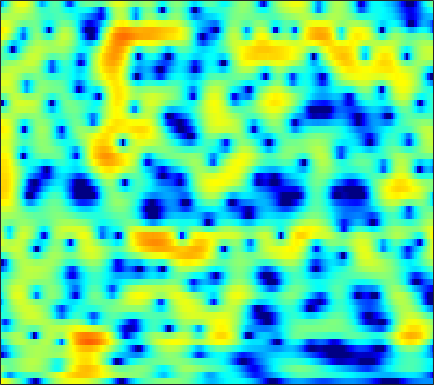

Data behind this chart, as committed beside it:
4.6189, 4.109, 3.407, 2.6743, 2.0933, 1.2833, 0.41035, -0.29731, -1.3204, -2.493, -3.8753, -5.092, -7.071, -9.6523, -12.227, -16.716, -18.372, -15.012, -10.688, -7.5644, -5.2259, -3.8099, -2.2474, -0.92578
-0.9894, -2.82, -5.522, -7.999, -8.874, -8.208, -6.642, -5.53, -4.36, -3.54, -3.007, -2.755, -2.555, -2.462, -2.409, -2.309, -2.119, -1.891, -1.464, -0.9259, -0.3149, 0.1732, 0.8397, 1.508
1.224, 0.4756, -0.3136, -0.7767, -0.8797, -0.7439, -0.3962, -0.07154, 0.3762, 0.7782, 1.119, 1.323, 1.516, 1.621, 1.638, 1.575, 1.429, 1.262, 0.955, 0.5285, -0.03629, -0.5666, -1.428, -2.45
-0.8099, -1.089, -1.248, -1.186, -1.022, -0.6905, -0.2864, 0.04229, 0.4732, 0.8768, 1.236, 1.466, 1.708, 1.869, 1.933, 1.923, 1.809, 1.655, 1.343, 0.9096, 0.3396, -0.186, -1.02, -1.975
-16.23, -15.3, -11.72, -8.7, -6.933, -5.053, -3.569, -2.649, -1.626, -0.7851, -0.1006, 0.3187, 0.7636, 1.104, 1.293, 1.466, 1.549, 1.563, 1.52, 1.425, 1.29, 1.18, 1.025, 0.8971
-9.234, -8.899, -7.826, -6.396, -5.29, -3.905, -2.696, -1.909, -1.035, -0.3202, 0.244, 0.5671, 0.8926, 1.126, 1.258, 1.395, 1.484, 1.52, 1.516, 1.462, 1.352, 1.235, 1.027, 0.7937
-5.969, -4.394, -2.774, -1.462, -0.6392, 0.2738, 0.9815, 1.39, 1.741, 1.875, 1.837, 1.662, 1.282, 0.8398, 0.5603, 0.3601, 0.4386, 0.6649, 1.094, 1.505, 1.753, 1.774, 1.502, 0.8176
-1.537, -1.176, -0.635, -0.06591, 0.3472, 0.8549, 1.256, 1.441, 1.475, 1.181, 0.4965, -0.3304, -2.034, -4.87, -8.452, -20.39, -14.22, -7.82, -3.476, -0.9265, 0.6426, 1.371, 1.899, 1.999
-5.226, -6.162, -6.608, -5.909, -4.928, -3.506, -2.236, -1.47, -0.714, -0.2788, -0.1621, -0.242, -0.5346, -0.9691, -1.273, -1.467, -1.289, -0.9292, -0.2601, 0.4372, 1.043, 1.401, 1.737, 1.926
-8.63, -11.25, -12.86, -10.31, -7.823, -5.07, -3.002, -1.801, -0.5567, 0.3796, 1.018, 1.339, 1.628, 1.807, 1.902, 1.974, 1.99, 1.988, 1.956, 1.866, 1.696, 1.515, 1.211, 0.8236
-3.33, -3.445, -3.282, -2.774, -2.225, -1.364, -0.4515, 0.2048, 0.9576, 1.613, 2.142, 2.439, 2.704, 2.849, 2.888, 2.832, 2.67, 2.482, 2.133, 1.634, 0.9753, 0.3555, -0.6718, -1.98
-4.89, -4.02, -2.842, -1.713, -0.9228, 0.04153, 0.8645, 1.402, 1.996, 2.408, 2.678, 2.8, 2.859, 2.796, 2.675, 2.448, 2.158, 1.9, 1.474, 0.9527, 0.2824, -0.36, -1.446, -2.861
-8.228, -5.81, -3.327, -1.412, -0.2664, 0.9506, 1.861, 2.351, 2.797, 2.982, 2.911, 2.708, 2.265, 1.673, 1.181, 0.5697, 0.1148, -0.09927, -0.2067, -0.2021, -0.2193, -0.3167, -0.599, -1.075
-4.87, -3.254, -1.325, 0.2996, 1.308, 2.373, 3.124, 3.475, 3.664, 3.541, 3.045, 2.384, 1.055, -0.902, -2.916, -6.562, -10.16, -9.454, -5.918, -3.178, -1.414, -0.5457, 0.1528, 0.3968
-3.103, -1.974, -0.6267, 0.5304, 1.262, 2.059, 2.636, 2.927, 3.059, 2.914, 2.487, 1.949, 0.9107, -0.4969, -1.774, -3.508, -4.574, -4.523, -3.473, -2.113, -0.9772, -0.3587, 0.1367, 0.3056
-2.835, -2.238, -1.423, -0.6333, -0.0796, 0.5938, 1.152, 1.478, 1.799, 1.941, 1.917, 1.806, 1.544, 1.185, 0.9028, 0.5589, 0.2971, 0.2005, 0.1819, 0.2258, 0.2757, 0.2591, 0.1263, -0.1537
-4.449, -4.066, -3.377, -2.533, -1.849, -0.9637, -0.1532, 0.3693, 0.9637, 1.424, 1.73, 1.874, 1.977, 1.994, 1.965, 1.882, 1.771, 1.685, 1.551, 1.382, 1.153, 0.9351, 0.5547, 0.03192
-10.19, -9.767, -8.117, -6.004, -4.478, -2.714, -1.256, -0.3828, 0.5241, 1.198, 1.675, 1.912, 2.106, 2.195, 2.208, 2.179, 2.125, 2.066, 1.957, 1.827, 1.643, 1.457, 1.131, 0.6747
-17.47, -16.92, -11.36, -7.12, -4.846, -2.591, -0.9774, -0.05111, 0.8449, 1.395, 1.686, 1.766, 1.711, 1.531, 1.361, 1.148, 1.005, 0.9556, 0.9876, 1.095, 1.219, 1.284, 1.296, 1.203
-3.478, -3.078, -2.264, -1.23, -0.4334, 0.5198, 1.282, 1.679, 1.995, 2.028, 1.739, 1.321, 0.4902, -0.6235, -1.585, -2.818, -3.58, -3.566, -2.838, -1.779, -0.7298, -0.0552, 0.6264, 1.075
1.644, 1.722, 1.89, 2.094, 2.276, 2.519, 2.717, 2.76, 2.64, 2.281, 1.571, 0.7484, -0.8245, -3.156, -5.677, -11.05, -24.81, -17.84, -9.591, -5.803, -3.441, -2.185, -0.9154, -0.04562
3.13, 2.684, 2.159, 1.798, 1.686, 1.774, 2.015, 2.244, 2.395, 2.31, 1.919, 1.377, 0.3289, -1.09, -2.323, -3.998, -5.405, -5.976, -6.132, -5.769, -4.919, -4.04, -2.701, -1.444
2.474, 0.9065, -1.75, -4.543, -5.329, -3.507, -1.003, 0.4885, 1.896, 2.677, 2.966, 2.891, 2.435, 1.623, 0.8004, -0.6103, -2.439, -4.185, -7.48, -12.7, -15.5, -10.46, -5.473, -2.348
0.9134, -0.5609, -3.046, -5.625, -6.315, -4.632, -2.188, -0.6971, 0.7235, 1.634, 2.082, 2.178, 2.012, 1.548, 1.007, 0.05702, -1.174, -2.284, -3.839, -5.201, -5.469, -4.737, -3.102, -1.402
0.652, 0.3493, -0.09187, -0.4296, -0.5303, -0.4493, -0.1915, 0.08435, 0.3989, 0.6248, 0.7132, 0.6846, 0.536, 0.2645, -0.00565, -0.4207, -0.8707, -1.183, -1.528, -1.726, -1.687, -1.504, -1.109, -0.5968
1.236, 1.356, 1.383, 1.319, 1.233, 1.096, 0.9157, 0.7552, 0.5283, 0.25, -0.04246, -0.2763, -0.5777, -0.8505, -1.014, -1.194, -1.297, -1.318, -1.305, -1.19, -1.031, -0.8781, -0.6489, -0.4153
2.823, 2.985, 3.032, 2.895, 2.679, 2.258, 1.711, 1.201, 0.4385, -0.3965, -1.25, -1.845, -2.522, -2.966, -3.125, -3.103, -2.872, -2.624, -2.204, -1.769, -1.351, -1.07, -0.7466, -0.5158
4.836, 4.901, 4.792, 4.449, 4.035, 3.253, 2.219, 1.27, -0.2658, -2.079, -4.182, -5.849, -7.89, -9.045, -9.025, -8.054, -6.715, -5.72, -4.48, -3.442, -2.552, -2.003, -1.438, -1.062
6.053, 6.074, 5.865, 5.383, 4.823, 3.794, 2.398, 1.108, -1.053, -3.774, -7.307, -10.77, -17.56, -27.58, -20.68, -15.05, -11.82, -9.966, -7.914, -6.25, -4.876, -4.025, -3.159, -2.558
6.286, 6.374, 6.217, 5.745, 5.177, 4.145, 2.722, 1.423, -0.6629, -3.165, -6.072, -8.464, -11.72, -14.72, -16.56, -17.59, -16.48, -14.52, -11.93, -9.664, -7.85, -6.746, -5.596, -4.75
6.145, 6.298, 6.224, 5.826, 5.327, 4.393, 3.161, 2.025, 0.2566, -1.837, -4.251, -6.321, -9.497, -13.39, -17.09, -22, -20.29, -17.11, -14.21, -12.12, -10.64, -9.716, -8.548, -7.481
5.936, 6.061, 5.977, 5.619, 5.174, 4.34, 3.3, 2.357, 0.9479, -0.6634, -2.409, -3.802, -5.719, -7.616, -8.947, -10.37, -11.42, -12.04, -12.93, -14.06, -15.35, -15.65, -14.21, -11.71
5.775, 5.856, 5.72, 5.331, 4.863, 4.025, 2.993, 2.1, 0.8249, -0.4778, -1.737, -2.631, -3.738, -4.75, -5.488, -6.474, -7.57, -8.592, -10.34, -12.96, -16.67, -19.06, -16.27, -11.99
5.57, 5.662, 5.503, 5.007, 4.416, 3.348, 1.922, 0.693, -1.118, -2.812, -4.033, -4.45, -4.487, -4.257, -4.09, -4.036, -4.171, -4.397, -4.849, -5.34, -5.752, -5.826, -5.533, -4.878
4.894, 5.055, 4.936, 4.392, 3.703, 2.371, 0.4285, -1.505, -5.13, -11.03, -21.71, -14.76, -8.535, -5.418, -3.954, -2.658, -1.866, -1.478, -1.179, -1.019, -0.9382, -0.8952, -0.8384, -0.7807
3.592, 3.848, 3.834, 3.444, 2.895, 1.819, 0.374, -0.9455, -2.931, -4.829, -5.94, -5.86, -4.868, -3.551, -2.636, -1.594, -0.8082, -0.3711, 0.03814, 0.2612, 0.3571, 0.3387, 0.2158, -0.01416
3.075, 3.345, 3.384, 3.102, 2.692, 1.905, 0.9586, 0.1621, -0.8569, -1.739, -2.3, -2.461, -2.325, -1.901, -1.468, -0.8716, -0.3139, 0.01345, 0.3221, 0.4431, 0.3646, 0.1795, -0.2338, -0.8243
4.082, 4.204, 4.111, 3.71, 3.226, 2.35, 1.218, 0.2272, -1.193, -2.551, -3.507, -3.753, -3.392, -2.518, -1.75, -0.7853, -0.0006337, 0.4326, 0.7798, 0.8584, 0.6324, 0.2669, -0.5125, -1.647
5.174, 5.099, 4.802, 4.252, 3.651, 2.571, 1.034, -0.4614, -3.188, -7.294, -14.44, -17.45, -9.647, -5.18, -3.073, -1.147, 0.08293, 0.6903, 1.119, 1.188, 0.9325, 0.5156, -0.356, -1.642
4.417, 4.249, 3.922, 3.463, 2.99, 2.174, 1.066, 0.05035, -1.604, -3.458, -4.959, -5.274, -4.42, -2.946, -1.875, -0.7368, 0.03617, 0.3956, 0.5802, 0.4818, 0.1619, -0.2198, -0.877, -1.682
2.279, 2.131, 2.017, 1.955, 1.896, 1.732, 1.484, 1.222, 0.7938, 0.387, 0.08233, -0.02749, -0.004207, 0.1526, 0.3008, 0.4409, 0.4602, 0.3368, 0.02971, -0.4777, -1.148, -1.694, -2.406, -2.982
-1.89, -1.966, -1.286, -0.2407, 0.532, 1.357, 1.926, 2.183, 2.382, 2.445, 2.427, 2.383, 2.3, 2.186, 2.047, 1.775, 1.338, 0.8728, 0.0218, -1.137, -2.668, -4.03, -5.953, -7.297
-18.46, -17.22, -6.644, -2.387, -0.4641, 1.231, 2.232, 2.7, 3.044, 3.151, 3.127, 3.063, 2.944, 2.795, 2.649, 2.37, 1.914, 1.427, 0.4541, -0.9852, -3.063, -5.326, -9.954, -18.36
-1.545, -1.549, -0.7619, 0.3458, 1.108, 1.815, 2.173, 2.213, 1.968, 1.504, 0.9552, 0.6057, 0.3619, 0.4108, 0.5966, 0.8597, 1.008, 0.9533, 0.6388, 0.009855, -0.9023, -1.705, -2.765, -3.465
2.577, 2.573, 2.617, 2.665, 2.634, 2.416, 1.911, 1.255, -0.05806, -1.998, -4.69, -7.013, -8.43, -6.319, -4.299, -2.197, -0.8095, -0.1681, 0.3132, 0.451, 0.3337, 0.1714, -0.08978, -0.3194
3.373, 3.423, 3.408, 3.284, 3.076, 2.63, 1.88, 1.073, -0.3895, -2.478, -5.362, -7.865, -9.437, -7.142, -4.986, -2.801, -1.373, -0.6676, -0.1428, 0.0502, 0.01726, -0.1136, -0.3343, -0.5493
2.488, 2.685, 2.858, 2.891, 2.822, 2.588, 2.181, 1.775, 1.093, 0.3169, -0.4475, -0.8997, -1.21, -1.143, -0.9247, -0.5872, -0.3483, -0.2939, -0.4601, -0.8815, -1.503, -2.066, -2.805, -3.343
0.7408, 1.23, 1.718, 2.023, 2.162, 2.227, 2.222, 2.176, 2.059, 1.923, 1.8, 1.715, 1.62, 1.534, 1.439, 1.246, 0.897, 0.464, -0.3622, -1.595, -3.366, -5.121, -8.123, -11.11
-1.196, -0.4611, 0.1355, 0.4663, 0.6133, 0.7643, 0.9732, 1.175, 1.488, 1.831, 2.156, 2.361, 2.564, 2.655, 2.627, 2.452, 2.055, 1.577, 0.6731, -0.6394, -2.473, -4.286, -7.376, -10.53
-1.745, -1.627, -1.926, -2.567, -3.156, -3.588, -3.362, -2.746, -1.579, -0.3959, 0.6151, 1.252, 1.918, 2.383, 2.606, 2.714, 2.618, 2.412, 1.94, 1.281, 0.465, -0.1889, -0.9869, -1.546
-0.7729, -1.632, -3.407, -6.337, -9.906, -18.69, -15.98, -10.22, -6.099, -3.59, -1.843, -0.8346, 0.2377, 1.067, 1.547, 1.99, 2.236, 2.296, 2.222, 2.021, 1.735, 1.513, 1.261, 1.117
1.63, 0.7075, -0.8717, -2.859, -4.508, -6.29, -6.85, -6.493, -5.671, -4.838, -3.942, -3.182, -2.015, -0.8351, -0.0655, 0.7588, 1.266, 1.443, 1.472, 1.305, 1.071, 0.9102, 0.8091, 0.9025
4.503, 3.933, 2.973, 1.831, 0.9244, -0.4321, -1.892, -3.179, -5.292, -8.134, -10.69, -9.757, -6.2, -3.234, -1.647, -0.2777, 0.3879, 0.4788, 0.1125, -0.7565, -1.948, -2.816, -3.336, -2.682
5.288, 5.011, 4.465, 3.725, 3.046, 1.904, 0.458, -0.8892, -3.157, -5.988, -8.249, -7.81, -5.222, -2.863, -1.611, -0.6265, -0.3185, -0.5181, -1.439, -3.266, -6.58, -10.96, -25.69, -11.2
3.515, 3.477, 3.32, 3.034, 2.71, 2.181, 1.515, 0.9594, 0.1583, -0.5582, -1.022, -1.137, -1.022, -0.7539, -0.5935, -0.5215, -0.7202, -1.064, -1.788, -2.77, -3.923, -4.692, -5.122, -4.676
1.018, 1.217, 1.478, 1.696, 1.812, 1.904, 1.9, 1.83, 1.675, 1.474, 1.253, 1.086, 0.839, 0.5525, 0.2995, -0.1022, -0.589, -0.9974, -1.557, -2.068, -2.448, -2.641, -2.72, -2.6
-2.329, -1.717, -0.782, 0.1742, 0.8609, 1.616, 2.204, 2.518, 2.794, 2.887, 2.803, 2.621, 2.225, 1.644, 1.101, 0.2317, -0.7252, -1.436, -2.248, -2.772, -2.901, -2.784, -2.502, -2.183
-8.959, -6.901, -4.167, -1.808, -0.3396, 1.281, 2.514, 3.22, 3.864, 4.197, 4.228, 4.049, 3.54, 2.69, 1.795, 0.2023, -1.903, -3.867, -6.679, -8.13, -6.839, -5.215, -3.378, -2.168
